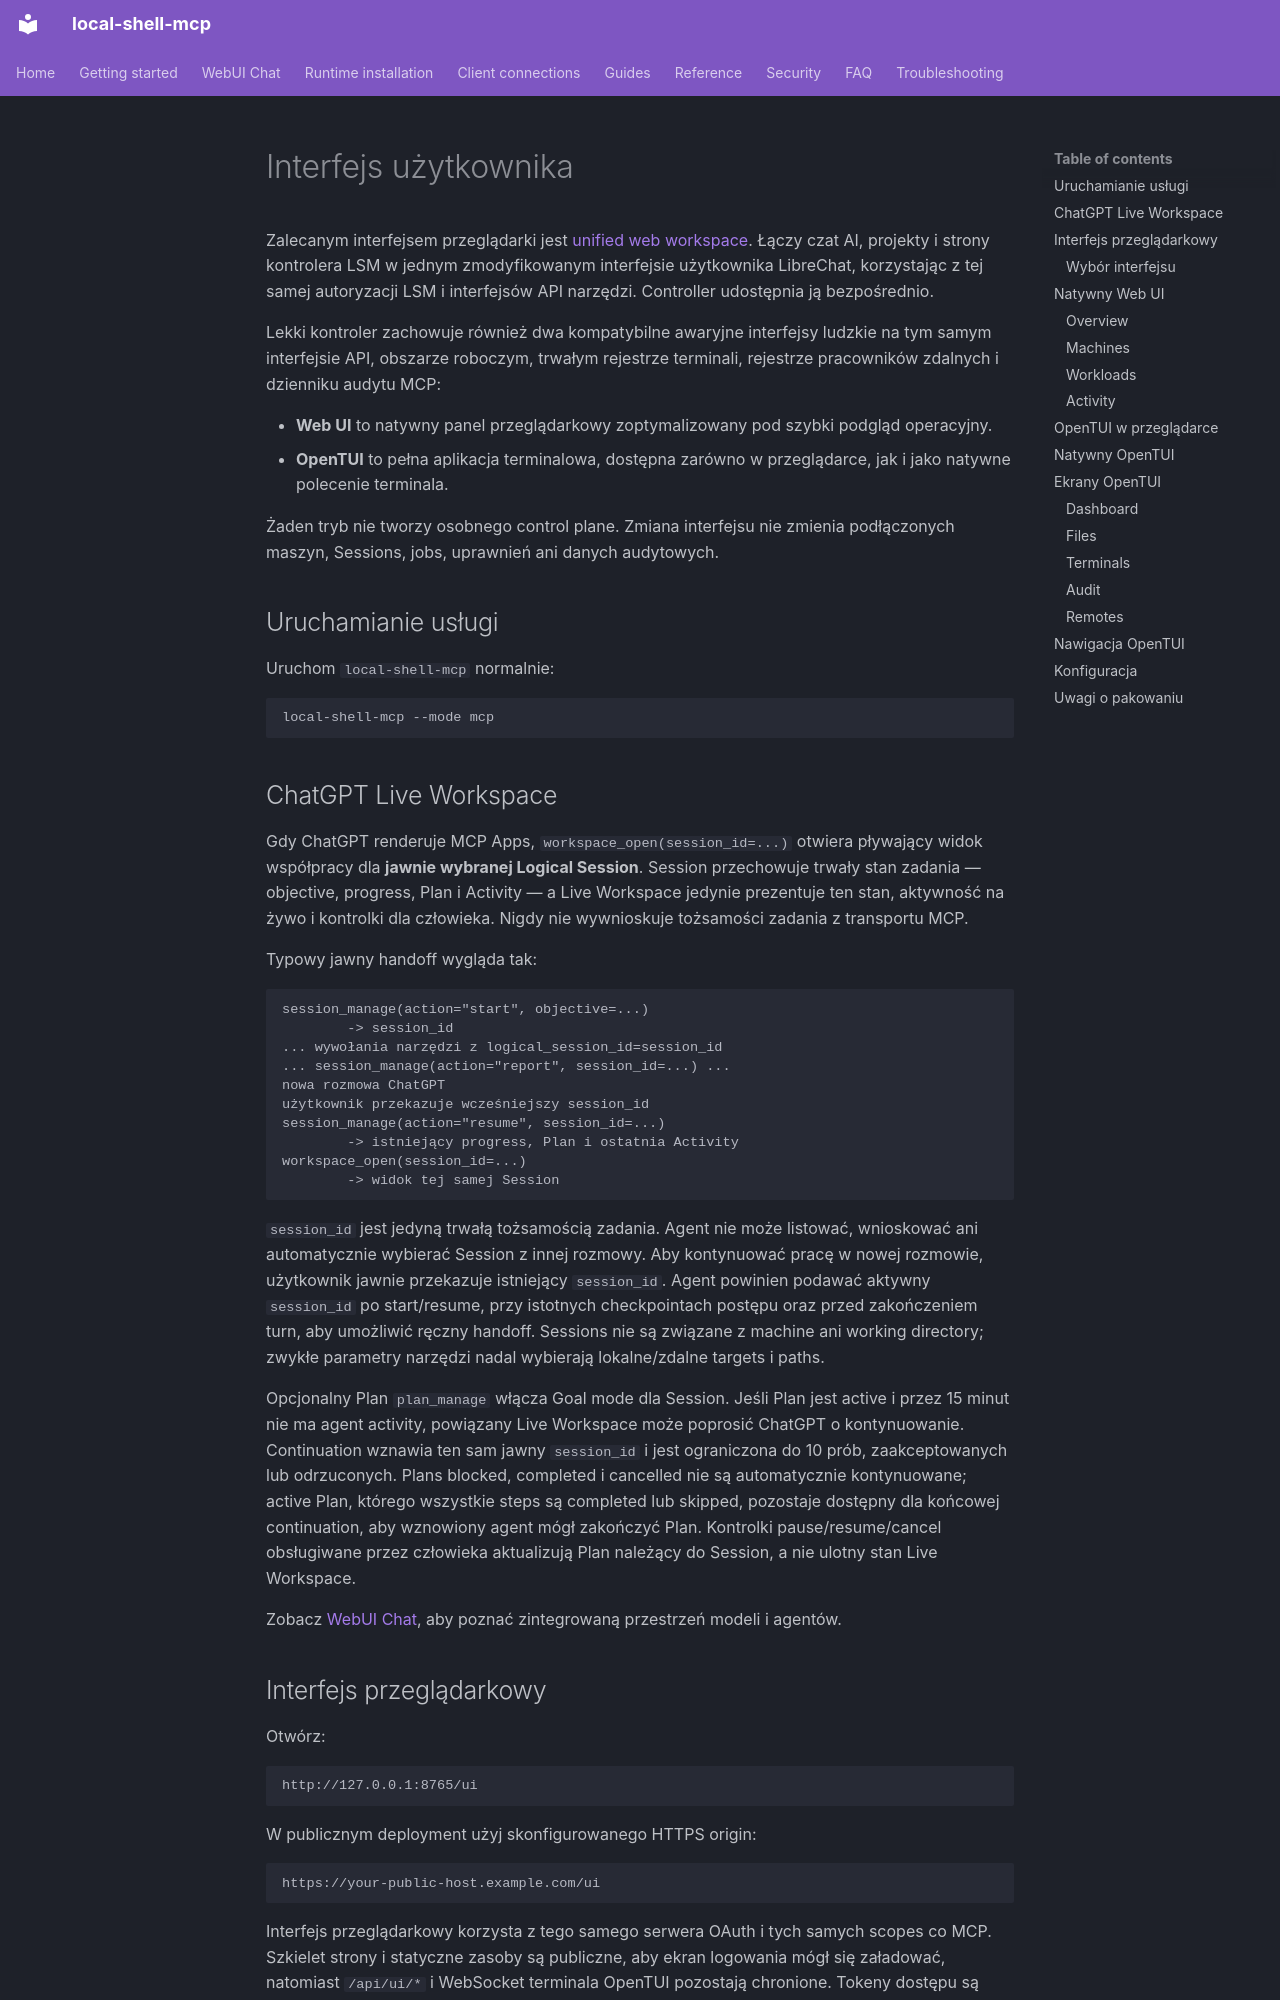

repository: fwerkor/local-shell-mcp · page: guides/human-interface.pl/index.html · generator: mkdocs

<!-- i18n-source-sha256: cf3a4edc159991c86aa5186d0a37bb8bcfaa59dda6f2f3c7da9070eb8bd8da51 -->
# Interfejs użytkownika

Zalecanym interfejsem przeglądarki jest [unified web workspace](../getting-started/web-workspace.md). Łączy czat AI, projekty i strony kontrolera LSM w jednym zmodyfikowanym interfejsie użytkownika LibreChat, korzystając z tej samej autoryzacji LSM i interfejsów API narzędzi. Controller udostępnia ją bezpośrednio.

Lekki kontroler zachowuje również dwa kompatybilne awaryjne interfejsy ludzkie na tym samym interfejsie API, obszarze roboczym, trwałym rejestrze terminali, rejestrze pracowników zdalnych i dzienniku audytu MCP:

- **Web UI** to natywny panel przeglądarkowy zoptymalizowany pod szybki podgląd operacyjny.
- **OpenTUI** to pełna aplikacja terminalowa, dostępna zarówno w przeglądarce, jak i jako natywne polecenie terminala.

Żaden tryb nie tworzy osobnego control plane. Zmiana interfejsu nie zmienia podłączonych maszyn, Sessions, jobs, uprawnień ani danych audytowych.

## Uruchamianie usługi

Uruchom `local-shell-mcp` normalnie:

```bash
local-shell-mcp --mode mcp
```
